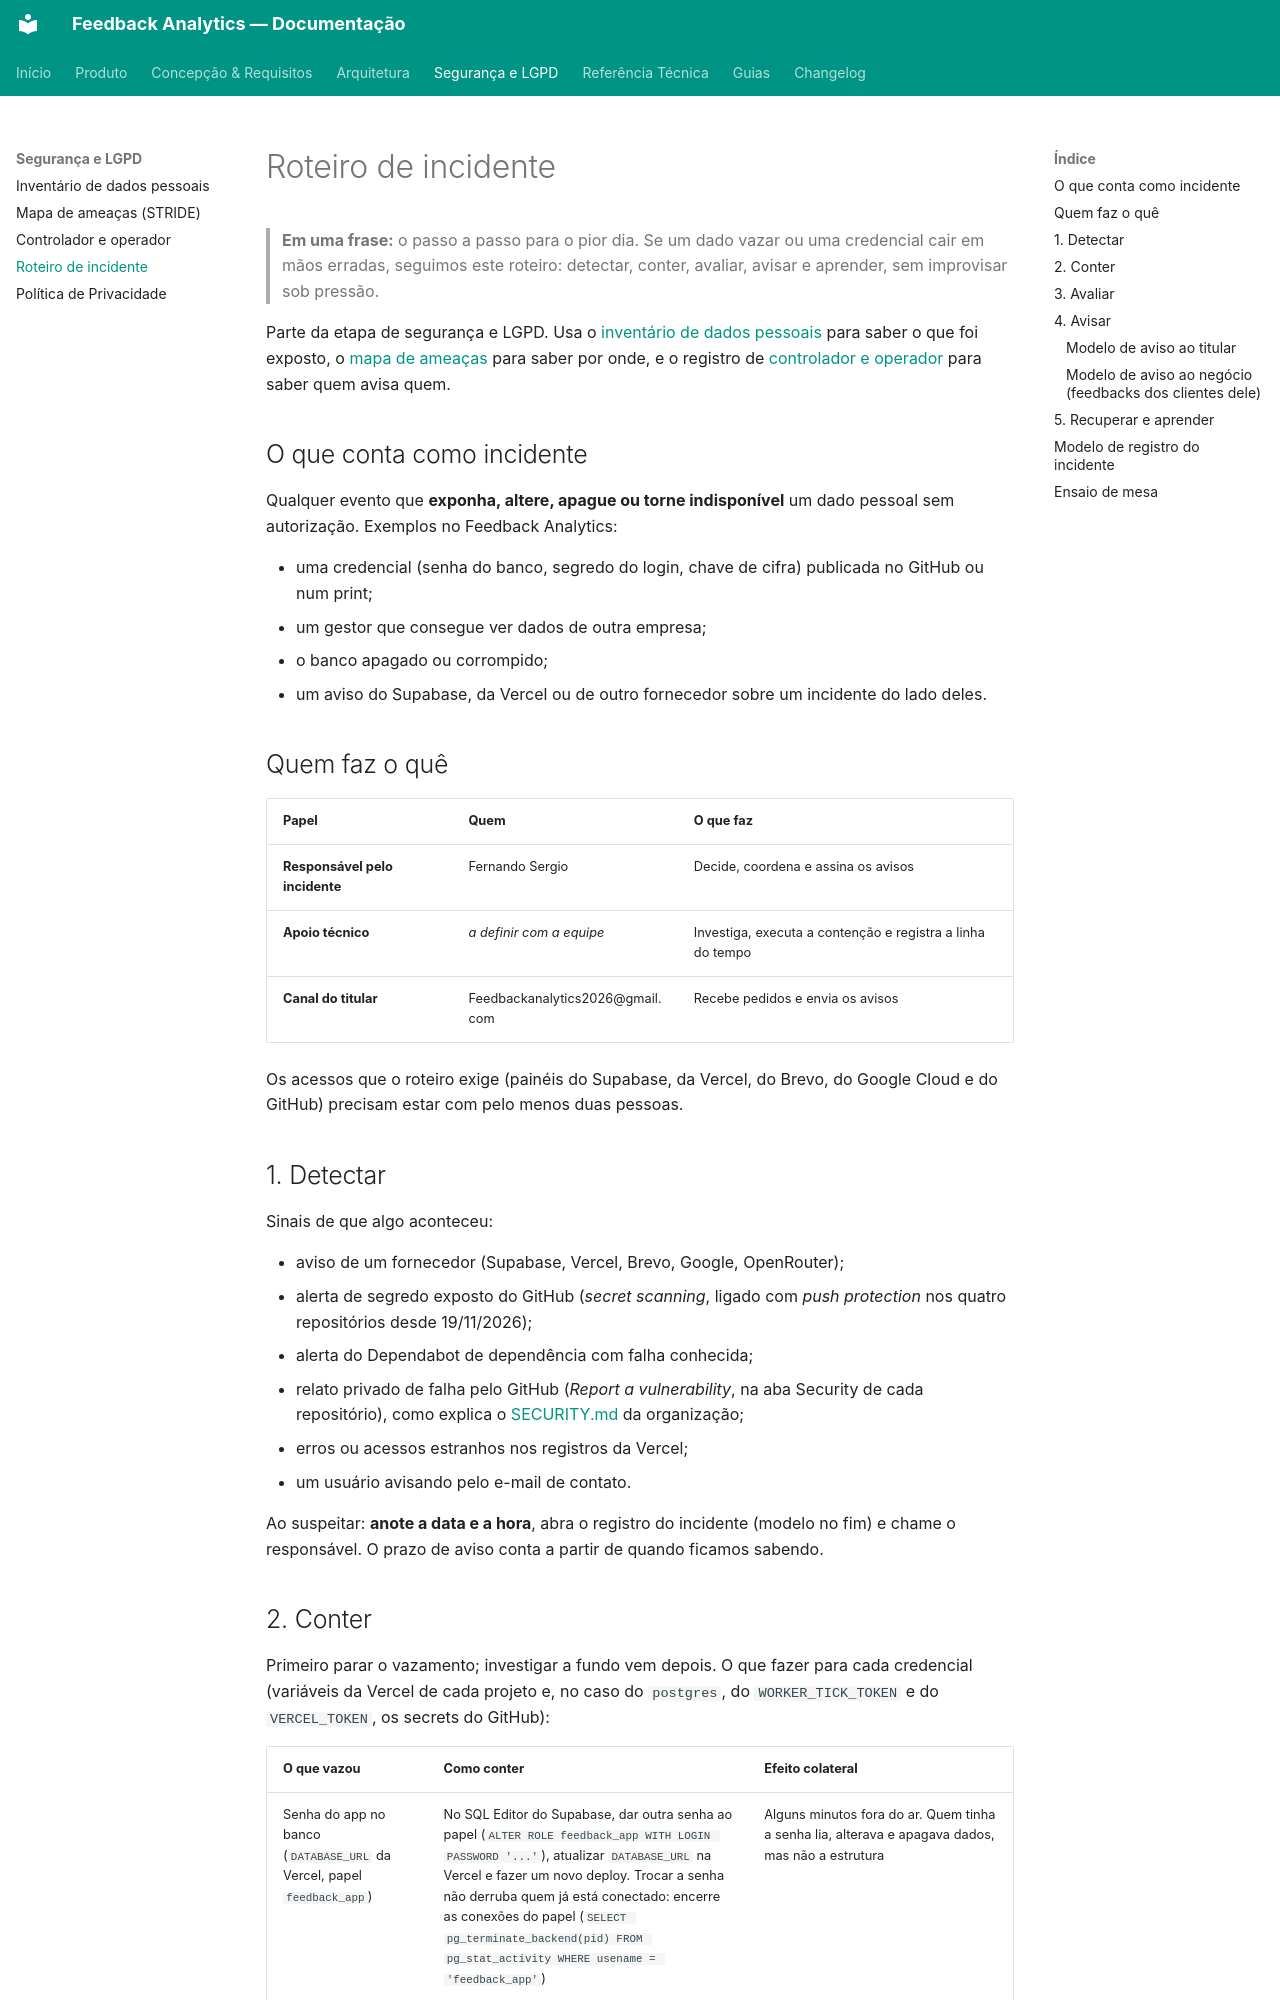

repository: TCC-Feedback-Analytics/feedback-analytics · page: seguranca/roteiro-de-incidente/index.html · generator: mkdocs

# Roteiro de incidente

> **Em uma frase:** o passo a passo para o pior dia. Se um dado vazar ou uma credencial cair em mãos erradas, seguimos este roteiro: detectar, conter, avaliar, avisar e aprender, sem improvisar sob pressão.

Parte da etapa de segurança e LGPD. Usa o [inventário de dados pessoais](inventario-de-dados.md) para saber o que foi exposto, o [mapa de ameaças](mapa-de-ameacas.md) para saber por onde, e o registro de [controlador e operador](controlador-e-operador.md) para saber quem avisa quem.

## O que conta como incidente

Qualquer evento que **exponha, altere, apague ou torne indisponível** um dado pessoal sem autorização. Exemplos no Feedback Analytics:

- uma credencial (senha do banco, segredo do login, chave de cifra) publicada no GitHub ou num print;
- um gestor que consegue ver dados de outra empresa;
- o banco apagado ou corrompido;
- um aviso do Supabase, da Vercel ou de outro fornecedor sobre um incidente do lado deles.

## Quem faz o quê

| Papel | Quem | O que faz |
|---|---|---|
| **Responsável pelo incidente** | Fernando Sergio | Decide, coordena e assina os avisos |
| **Apoio técnico** | _a definir com a equipe_ | Investiga, executa a contenção e registra a linha do tempo |
| **Canal do titular** | Feedbackanalytics2026@gmail.com | Recebe pedidos e envia os avisos |

Os acessos que o roteiro exige (painéis do Supabase, da Vercel, do Brevo, do Google Cloud e do GitHub) precisam estar com pelo menos duas pessoas.

## 1. Detectar

Sinais de que algo aconteceu:

- aviso de um fornecedor (Supabase, Vercel, Brevo, Google, OpenRouter);
- alerta de segredo exposto do GitHub (*secret scanning*, ligado com *push protection* nos quatro repositórios desde 19/11/2026);
- alerta do Dependabot de dependência com falha conhecida;
- relato privado de falha pelo GitHub (*Report a vulnerability*, na aba Security de cada repositório), como explica o [SECURITY.md](https://github.com/TCC-Feedback-Analytics/.github/blob/main/SECURITY.md) da organização;
- erros ou acessos estranhos nos registros da Vercel;
- um usuário avisando pelo e-mail de contato.

Ao suspeitar: **anote a data e a hora**, abra o registro do incidente (modelo no fim) e chame o responsável. O prazo de aviso conta a partir de quando ficamos sabendo.
